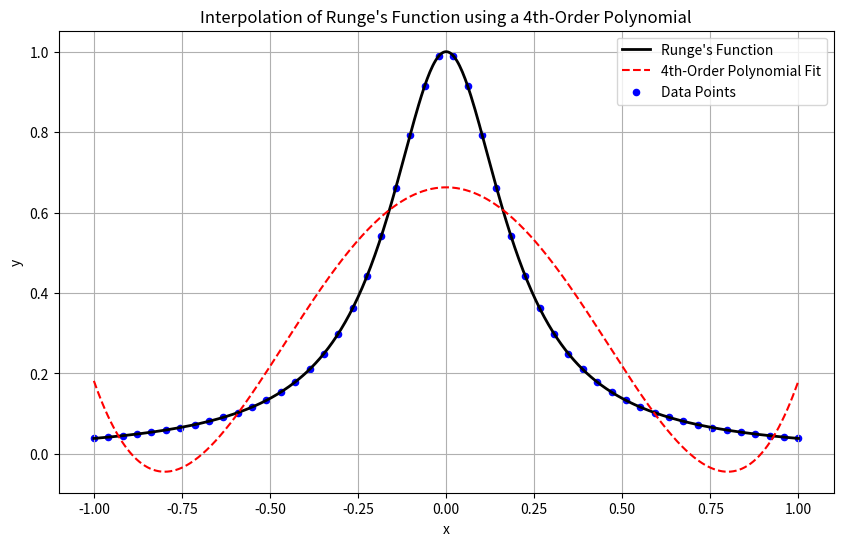

Recreate this plot in Python.
import numpy as np
import matplotlib.pyplot as plt


def runge_function(x):
    """ Define Runge's function """
    return 1 / (1 + 25 * x**2)


# Generate 50 equally spaced x values in the range [-1, 1]
x = np.linspace(-1, 1, 50)
y = runge_function(x)

# Fit a 4th-order polynomial to the Runge function data
coef = np.polyfit(x, y, 4)
poly = np.poly1d(coef)

# Generate a dense range for plotting the true function and the polynomial fit
x_dense = np.linspace(-1, 1, 500)
y_true = runge_function(x_dense)
y_poly = poly(x_dense)

# Plot the original Runge's function and the 4th-order polynomial fit
plt.figure(figsize=(10, 6))
plt.plot(x_dense, y_true, label="Runge's Function", color='black', linewidth=2)
plt.plot(x_dense, y_poly, label="4th-Order Polynomial Fit",
         linestyle='--', color='red')
plt.scatter(x, y, color='blue', s=20, label="Data Points")

plt.xlabel("x")
plt.ylabel("y")
plt.legend()
plt.title("Interpolation of Runge's Function using a 4th-Order Polynomial")
plt.grid(True)
plt.show()
